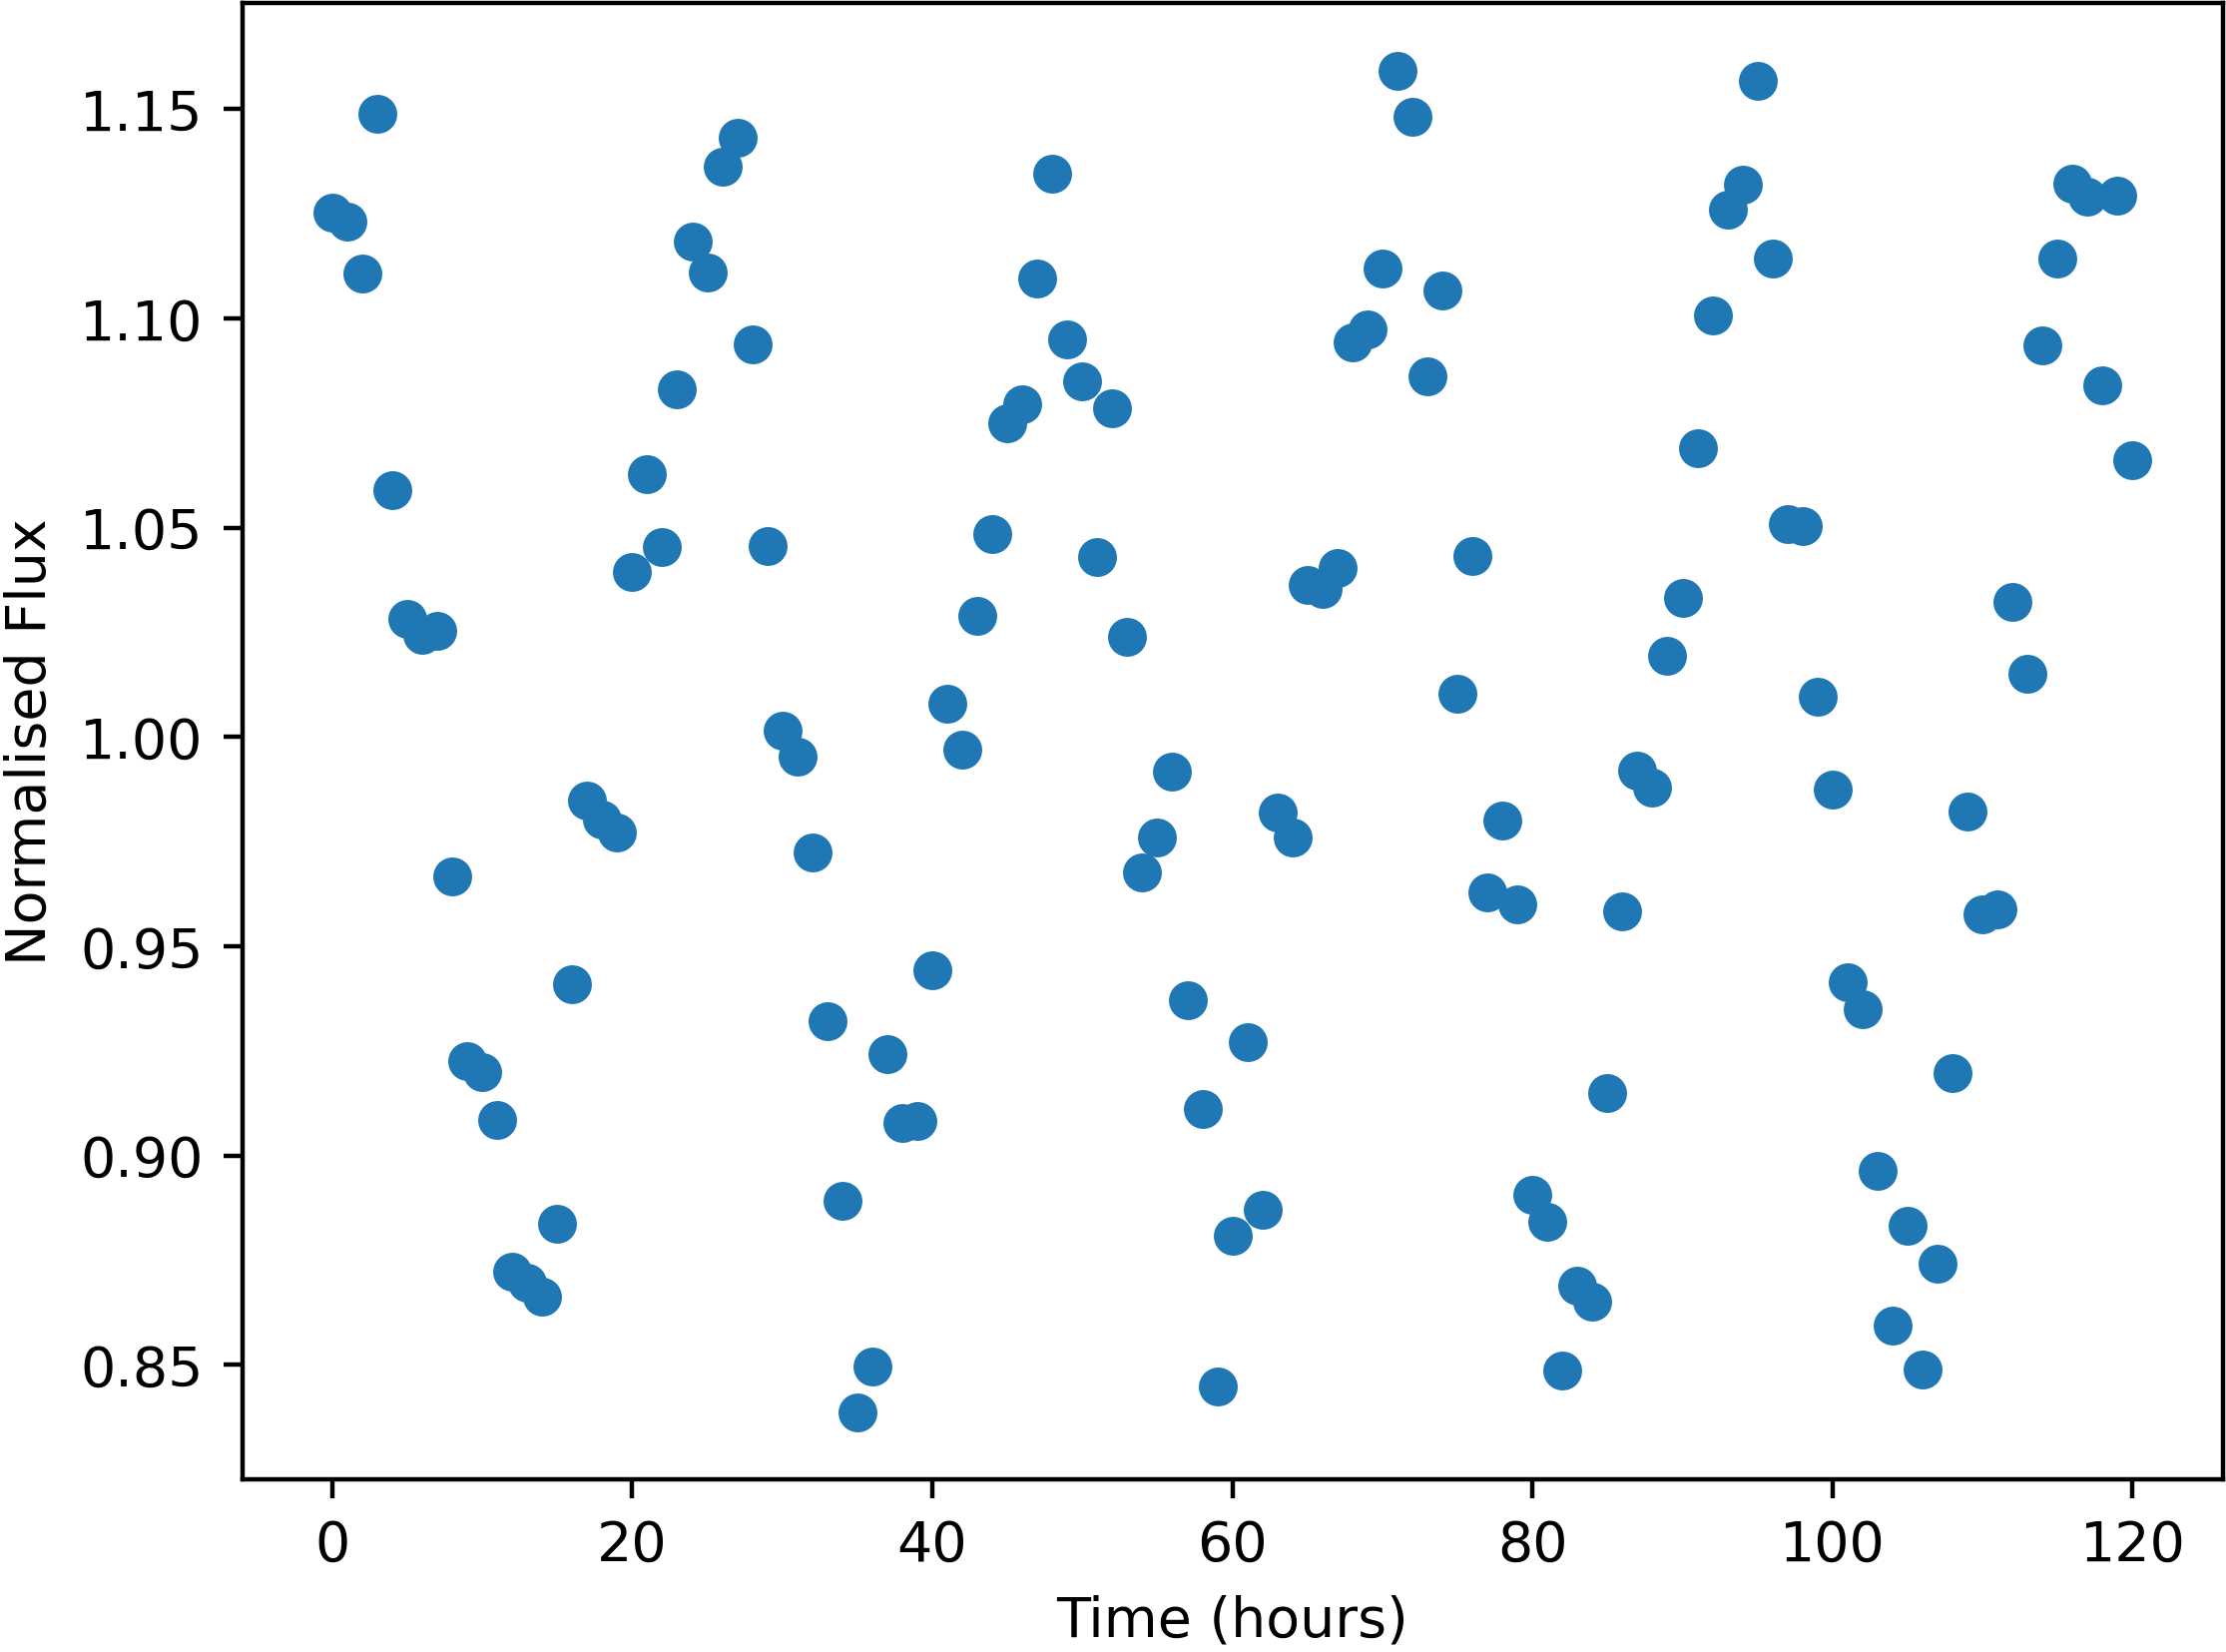

The file beside this chart, header and first rows:
Time, NormalisedFlux
0.0, 1.125
1.0, 1.123
2.0, 1.111
3.0, 1.149
4.0, 1.059
5.0, 1.028
6.0, 1.024
7.0, 1.025
8.0, 0.9666
9.0, 0.9227
10.0, 0.9199
11.0, 0.9086
12.0, 0.8723
13.0, 0.8698
14.0, 0.8663
15.0, 0.8837
16.0, 0.941
17.0, 0.9849
18.0, 0.9802
19.0, 0.9772
20.0, 1.039
21.0, 1.063
22.0, 1.045
23.0, 1.083
24.0, 1.118
25.0, 1.111
26.0, 1.136
27.0, 1.143
28.0, 1.094
29.0, 1.046
30.0, 1.001
31.0, 0.9953
32.0, 0.9723
33.0, 0.9321
34.0, 0.8891
35.0, 0.8387
36.0, 0.8497
37.0, 0.9243
38.0, 0.9079
39.0, 0.9083
40.0, 0.9442
41.0, 1.008
42.0, 0.997
43.0, 1.029
44.0, 1.048
45.0, 1.075
46.0, 1.08
47.0, 1.109
48.0, 1.135
49.0, 1.095
50.0, 1.085
51.0, 1.043
52.0, 1.079
53.0, 1.024
54.0, 0.9678
55.0, 0.976
56.0, 0.9917
57.0, 0.9371
58.0, 0.9111
59.0, 0.8448
... 61 more rows
